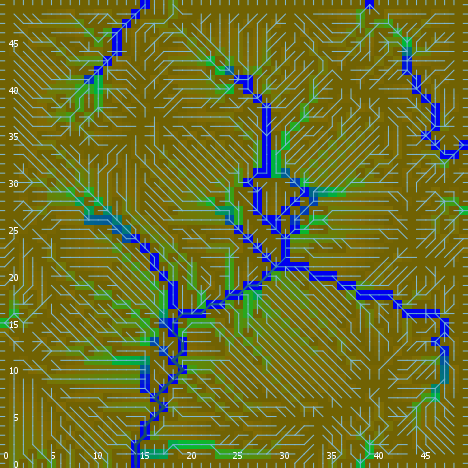

The file beside this chart, header and first rows:
export-world data (NetLogo 6.0.4)
land_05_withInitialEcologicalCommunities…
05/11/2020 14:35:35:420 +0100
RANDOM STATE
0 0 -1727483681 440 -1.3470219742666083 …
GLOBALS
min-pxcor, max-pxcor, min-pycor, max-pycor, perspective, subject, nextIndex, directed-links, ticks, display-mode, ecol_brushfrequencyinflection, ecol_brushfrequencyrate, ecol_grassfrequencyinflection, ecol_grassfrequencyrate, ecol_woodfrequencyinflection, ecol_woodfrequencyrate, elevationdistribution, elev_algorithm-style, elev_featureanglerange, elev_inversioniterations, elev_noise, elev_numdepressions, elev_numprotuberances, elev_numranges
0, 49, 0, 49, 0, nobody, 2600, "UNDIRECTED", -1, "ecological community composition", 8.203, 0.04357, 1.145, 0.09426, 51.85, 0.08359, [12.131947540392787 17.057303434984565 -…, "C#", 7.799, 0.09527, 0.6724, 7, 3, 3
TURTLES
who, color, heading, xcor, ycor, shape, label, label-color, breed, hidden?, size, pen-size, pen-mode, numpoints
0, 135, 30, 26, 25, "default", "", 9.9, {breed flowholders}, true, 1, 1, "up", 
1, 75, 353, 34, 7, "default", "", 9.9, {breed flowholders}, true, 1, 1, "up", 
2, 55, 164, 47, 45, "default", "", 9.9, {breed flowholders}, true, 1, 1, "up", 
3, 135, 17, 9, 34, "default", "", 9.9, {breed flowholders}, true, 1, 1, "up", 
4, 75, 358, 2, 28, "default", "", 9.9, {breed flowholders}, true, 1, 1, "up", 
5, 95, 7, 28, 46, "default", "", 9.9, {breed flowholders}, true, 1, 1, "up", 
6, 115, 114, 37, 42, "default", "", 9.9, {breed flowholders}, true, 1, 1, "up", 
7, 105, 231, 43, 4, "default", "", 9.9, {breed flowholders}, true, 1, 1, "up", 
8, 25, 265, 2, 31, "default", "", 9.9, {breed flowholders}, true, 1, 1, "up", 
9, 97, 0, 34, 49, "line half", "", 9.9, {breed flowholders}, false, 1, 1, "up", 
10, 35, 301, 12, 14, "default", "", 9.9, {breed flowholders}, true, 1, 1, "up", 
11, 115, 2, 14, 6, "default", "", 9.9, {breed flowholders}, true, 1, 1, "up", 
12, 5, 255, 10, 12, "default", "", 9.9, {breed flowholders}, true, 1, 1, "up", 
13, 95, 26, 21, 3, "default", "", 9.9, {breed flowholders}, true, 1, 1, "up", 
14, 125, 68, 44, 14, "default", "", 9.9, {breed flowholders}, true, 1, 1, "up", 
15, 55, 355, 41, 42, "default", "", 9.9, {breed flowholders}, true, 1, 1, "up", 
16, 115, 127, 2, 27, "default", "", 9.9, {breed flowholders}, true, 1, 1, "up", 
17, 125, 77, 35, 26, "default", "", 9.9, {breed flowholders}, true, 1, 1, "up", 
18, 75, 58, 10, 9, "default", "", 9.9, {breed flowholders}, true, 1, 1, "up", 
19, 125, 251, 5, 16, "default", "", 9.9, {breed flowholders}, true, 1, 1, "up", 
20, 45, 137, 40, 47, "default", "", 9.9, {breed flowholders}, true, 1, 1, "up", 
21, 95, 25, 10, 28, "default", "", 9.9, {breed flowholders}, true, 1, 1, "up", 
22, 15, 41, 32, 48, "default", "", 9.9, {breed flowholders}, true, 1, 1, "up", 
23, 115, 310, 8, 23, "default", "", 9.9, {breed flowholders}, true, 1, 1, "up", 
24, 25, 1, 7, 38, "default", "", 9.9, {breed flowholders}, true, 1, 1, "up", 
25, 75, 312, 30, 2, "default", "", 9.9, {breed flowholders}, true, 1, 1, "up", 
26, 105, 249, 24, 13, "default", "", 9.9, {breed flowholders}, true, 1, 1, "up", 
27, 35, 76, 8, 9, "default", "", 9.9, {breed flowholders}, true, 1, 1, "up", 
28, 75, 147, 43, 31, "default", "", 9.9, {breed flowholders}, true, 1, 1, "up", 
29, 125, 281, 6, 2, "default", "", 9.9, {breed flowholders}, true, 1, 1, "up", 
30, 45, 194, 21, 46, "default", "", 9.9, {breed flowholders}, true, 1, 1, "up", 
31, 15, 222, 25, 20, "default", "", 9.9, {breed flowholders}, true, 1, 1, "up", 
32, 35, 140, 28, 3, "default", "", 9.9, {breed flowholders}, true, 1, 1, "up", 
33, 55, 0, 15, 14, "default", "", 9.9, {breed flowholders}, true, 1, 1, "up", 
34, 135, 301, 9, 39, "default", "", 9.9, {breed flowholders}, true, 1, 1, "up", 
35, 97, 270, 0, 17, "line half", "", 9.9, {breed flowholders}, false, 1, 1, "up", 
36, 115, 235, 40, 24, "default", "", 9.9, {breed flowholders}, true, 1, 1, "up", 
37, 55, 258, 21, 44, "default", "", 9.9, {breed flowholders}, true, 1, 1, "up", 
38, 135, 339, 18, 25, "default", "", 9.9, {breed flowholders}, true, 1, 1, "up", 
39, 15, 208, 19, 3, "default", "", 9.9, {breed flowholders}, true, 1, 1, "up", 
40, 85, 25, 30, 30, "default", "", 9.9, {breed flowholders}, true, 1, 1, "up", 
41, 125, 102, 46, 28, "default", "", 9.9, {breed flowholders}, true, 1, 1, "up", 
42, 75, 222, 32, 11, "default", "", 9.9, {breed flowholders}, true, 1, 1, "up", 
43, 5, 193, 13, 26, "default", "", 9.9, {breed flowholders}, true, 1, 1, "up", 
44, 75, 100, 41, 15, "default", "", 9.9, {breed flowholders}, true, 1, 1, "up", 
45, 75, 228, 10, 11, "default", "", 9.9, {breed flowholders}, true, 1, 1, "up", 
46, 45, 92, 48, 2, "default", "", 9.9, {breed flowholders}, true, 1, 1, "up", 
47, 85, 123, 22, 41, "default", "", 9.9, {breed flowholders}, true, 1, 1, "up", 
48, 97, 0, 6, 49, "line half", "", 9.9, {breed flowholders}, false, 1, 1, "up", 
49, 65, 108, 34, 17, "default", "", 9.9, {breed flowholders}, true, 1, 1, "up", 
50, 96.99, 180, 34, 0, "line half", "", 9.9, {breed flowholders}, false, 1, 1, "up", 
... 11,542 more rows
